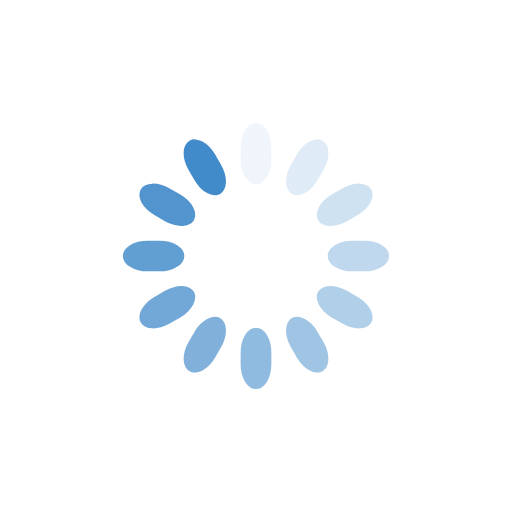
t = 0.00 s
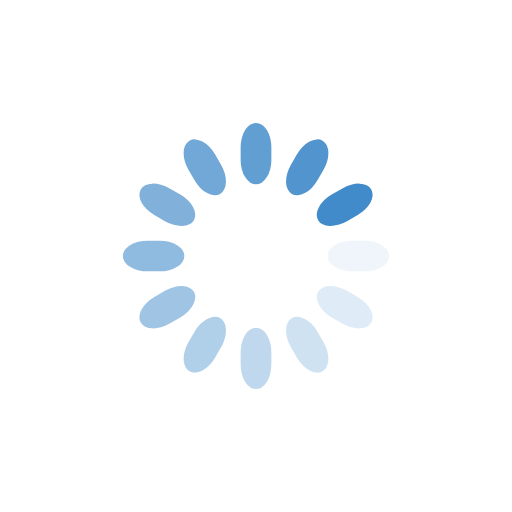
t = 0.25 s
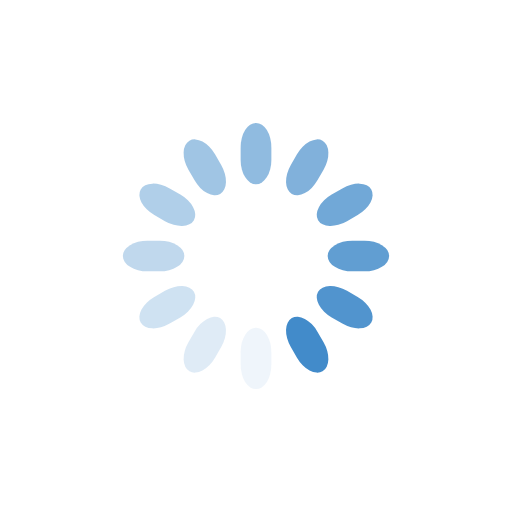
t = 0.50 s
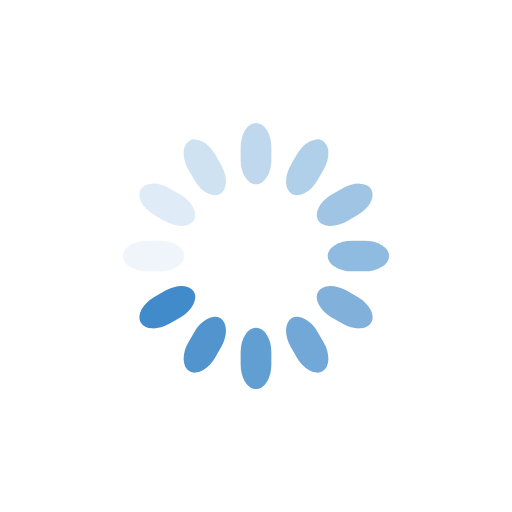
t = 0.75 s

The animated SVG that drew these frames (rendered in a browser with its animation timeline set to each time). Animation: 12 SMIL elements (animate=12); one cycle of 1.00 s, repeats indefinitely.

<svg class="lds-spinner" width="60px"  height="60px"  xmlns="http://www.w3.org/2000/svg" xmlns:xlink="http://www.w3.org/1999/xlink" viewBox="0 0 100 100" preserveAspectRatio="xMidYMid" style="background: none;"><g transform="rotate(0 50 50)">
  <rect x="47" y="24" rx="9.4" ry="4.8" width="6" height="12" fill="#428bca">
    <animate attributeName="opacity" values="1;0" keyTimes="0;1" dur="1s" begin="-0.9166666666666666s" repeatCount="indefinite"></animate>
  </rect>
</g><g transform="rotate(30 50 50)">
  <rect x="47" y="24" rx="9.4" ry="4.8" width="6" height="12" fill="#428bca">
    <animate attributeName="opacity" values="1;0" keyTimes="0;1" dur="1s" begin="-0.8333333333333334s" repeatCount="indefinite"></animate>
  </rect>
</g><g transform="rotate(60 50 50)">
  <rect x="47" y="24" rx="9.4" ry="4.8" width="6" height="12" fill="#428bca">
    <animate attributeName="opacity" values="1;0" keyTimes="0;1" dur="1s" begin="-0.75s" repeatCount="indefinite"></animate>
  </rect>
</g><g transform="rotate(90 50 50)">
  <rect x="47" y="24" rx="9.4" ry="4.8" width="6" height="12" fill="#428bca">
    <animate attributeName="opacity" values="1;0" keyTimes="0;1" dur="1s" begin="-0.6666666666666666s" repeatCount="indefinite"></animate>
  </rect>
</g><g transform="rotate(120 50 50)">
  <rect x="47" y="24" rx="9.4" ry="4.8" width="6" height="12" fill="#428bca">
    <animate attributeName="opacity" values="1;0" keyTimes="0;1" dur="1s" begin="-0.5833333333333334s" repeatCount="indefinite"></animate>
  </rect>
</g><g transform="rotate(150 50 50)">
  <rect x="47" y="24" rx="9.4" ry="4.8" width="6" height="12" fill="#428bca">
    <animate attributeName="opacity" values="1;0" keyTimes="0;1" dur="1s" begin="-0.5s" repeatCount="indefinite"></animate>
  </rect>
</g><g transform="rotate(180 50 50)">
  <rect x="47" y="24" rx="9.4" ry="4.8" width="6" height="12" fill="#428bca">
    <animate attributeName="opacity" values="1;0" keyTimes="0;1" dur="1s" begin="-0.4166666666666667s" repeatCount="indefinite"></animate>
  </rect>
</g><g transform="rotate(210 50 50)">
  <rect x="47" y="24" rx="9.4" ry="4.8" width="6" height="12" fill="#428bca">
    <animate attributeName="opacity" values="1;0" keyTimes="0;1" dur="1s" begin="-0.3333333333333333s" repeatCount="indefinite"></animate>
  </rect>
</g><g transform="rotate(240 50 50)">
  <rect x="47" y="24" rx="9.4" ry="4.8" width="6" height="12" fill="#428bca">
    <animate attributeName="opacity" values="1;0" keyTimes="0;1" dur="1s" begin="-0.25s" repeatCount="indefinite"></animate>
  </rect>
</g><g transform="rotate(270 50 50)">
  <rect x="47" y="24" rx="9.4" ry="4.8" width="6" height="12" fill="#428bca">
    <animate attributeName="opacity" values="1;0" keyTimes="0;1" dur="1s" begin="-0.16666666666666666s" repeatCount="indefinite"></animate>
  </rect>
</g><g transform="rotate(300 50 50)">
  <rect x="47" y="24" rx="9.4" ry="4.8" width="6" height="12" fill="#428bca">
    <animate attributeName="opacity" values="1;0" keyTimes="0;1" dur="1s" begin="-0.08333333333333333s" repeatCount="indefinite"></animate>
  </rect>
</g><g transform="rotate(330 50 50)">
  <rect x="47" y="24" rx="9.4" ry="4.8" width="6" height="12" fill="#428bca">
    <animate attributeName="opacity" values="1;0" keyTimes="0;1" dur="1s" begin="0s" repeatCount="indefinite"></animate>
  </rect>
</g></svg>
